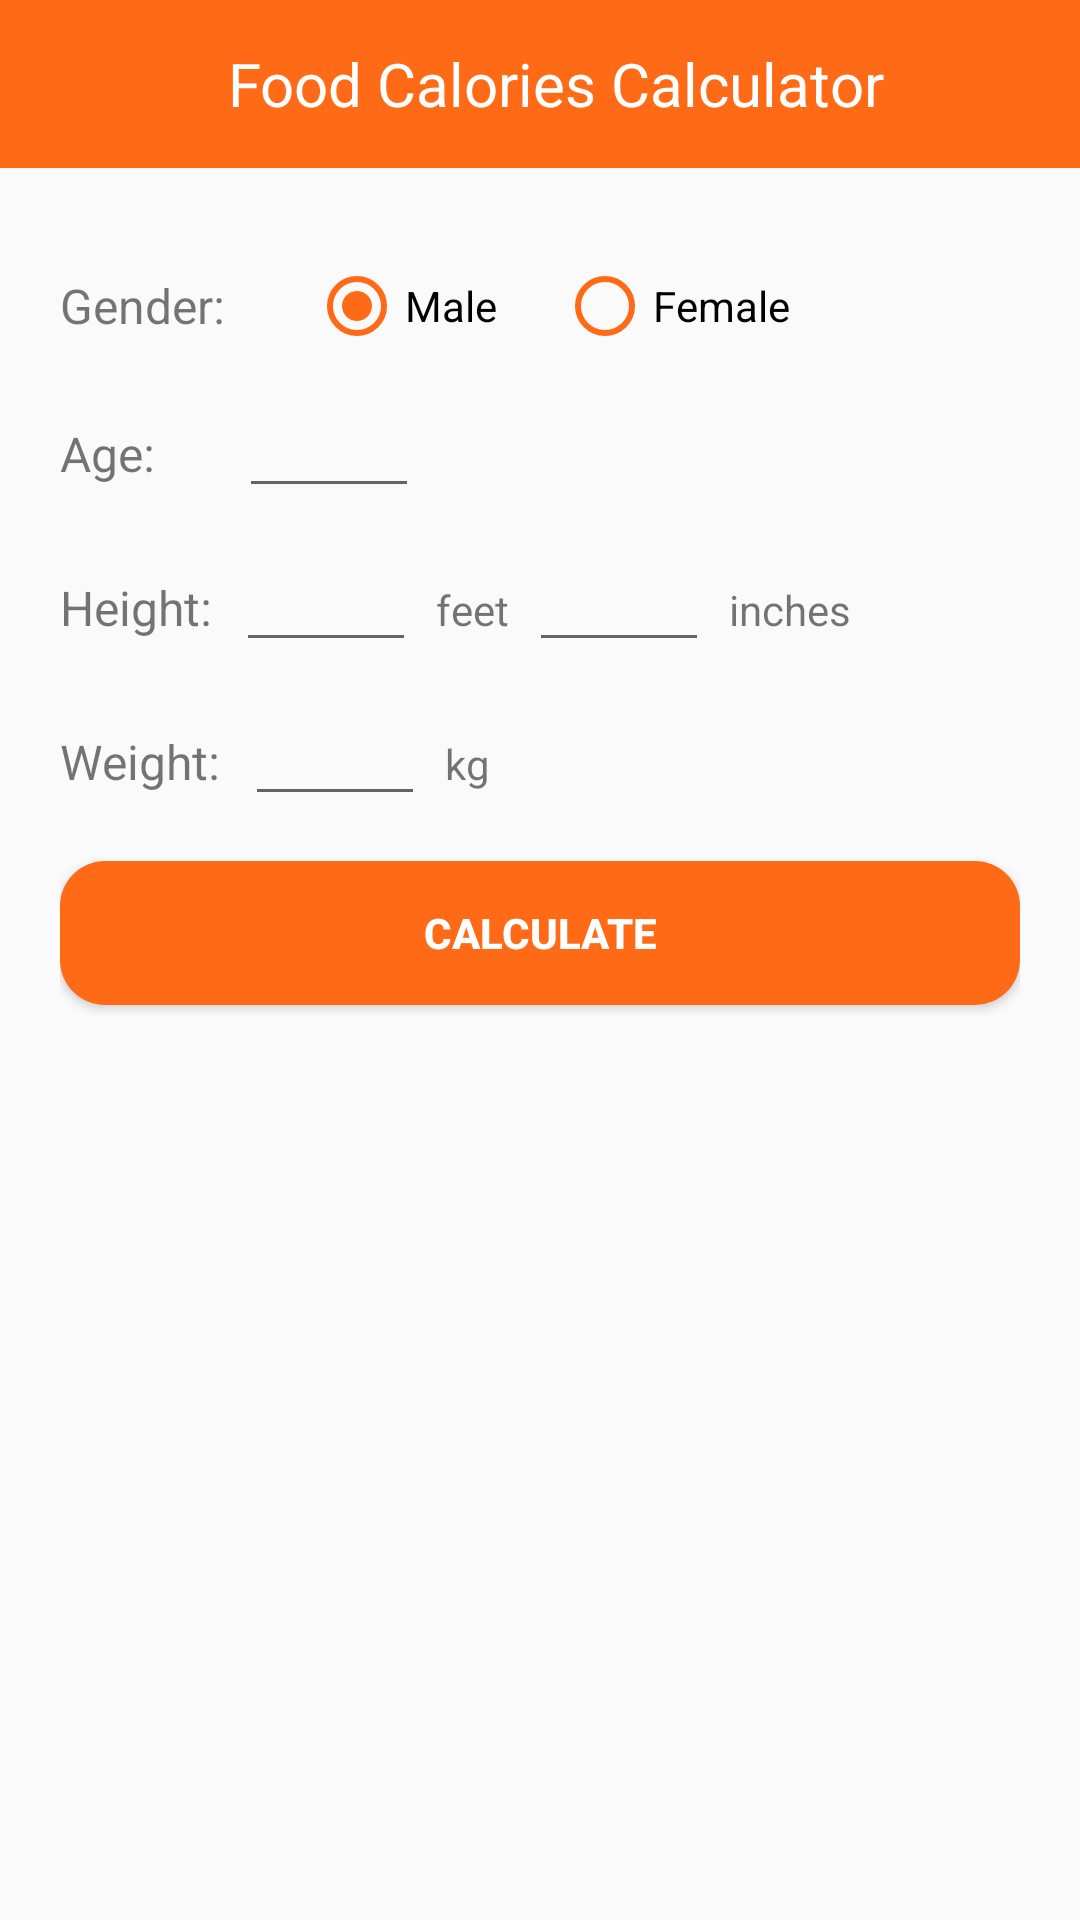

Write the Android layout XML for this screen, with the resource values it uses.
<!-- AndroidManifest.xml: application theme AppTheme -->
<!-- res/layout/activity_calories_calculator.xml -->
<?xml version="1.0" encoding="utf-8"?>
<androidx.constraintlayout.widget.ConstraintLayout xmlns:android="http://schemas.android.com/apk/res/android"
    xmlns:app="http://schemas.android.com/apk/res-auto"
    xmlns:tools="http://schemas.android.com/tools"
    android:layout_width="match_parent"
    android:layout_height="match_parent"
    tools:context=".CaloriesCalculator">

    <LinearLayout
        android:layout_width="0dp"
        android:layout_height="0dp"
        app:layout_constraintTop_toTopOf="parent"
        app:layout_constraintLeft_toLeftOf="parent"
        app:layout_constraintRight_toRightOf="parent"
        app:layout_constraintBottom_toBottomOf="parent"
        android:orientation="vertical">

        <LinearLayout
            android:layout_width="match_parent"
            android:layout_height="?actionBarSize"
            android:orientation="horizontal"
            android:background="#FE6A16"
            android:gravity="center_vertical">
            <ImageView
                android:layout_width="wrap_content"
                android:layout_height="wrap_content"
                android:id="@+id/back"
                android:layout_marginLeft="10dp"
                android:src="@drawable/ic_arrow_back_black_24dp"/>
            <TextView
                android:layout_width="match_parent"
                android:layout_height="wrap_content"
                android:text="Food Calories Calculator"
                android:textSize="20sp"
                android:gravity="center"
                android:textColor="#ffffff" />
        </LinearLayout>
    <LinearLayout
        android:layout_width="match_parent"
        android:layout_height="match_parent"
        android:orientation="vertical"
        android:padding="20dp">
        <LinearLayout
            android:layout_width="match_parent"
            android:layout_height="wrap_content"
            android:orientation="horizontal"
            android:layout_marginTop="10dp"
            android:gravity="center_vertical">
            <TextView
                android:layout_width="wrap_content"
                android:layout_height="wrap_content"
                android:text="Gender:  "
                android:textSize="16sp"/>
            <RadioGroup
                android:layout_width="wrap_content"
                android:layout_height="wrap_content"
                android:orientation="horizontal"
                android:id="@+id/radioGroup1">
                <RadioButton
                    android:layout_width="wrap_content"
                    android:layout_height="wrap_content"
                    android:id="@+id/male"
                    android:text="Male"
                    app:buttonTint="#FE6A16"
                    android:layout_marginLeft="20dp"
                    android:checked="true"
                    />
                <RadioButton
                    android:layout_width="wrap_content"
                    android:layout_height="wrap_content"
                    android:id="@+id/female"
                    android:layout_marginLeft="20dp"
                    app:buttonTint="#FE6A16"
                    android:text="Female"
                    />
            </RadioGroup>

        </LinearLayout>
        <LinearLayout
            android:layout_width="match_parent"
            android:layout_height="wrap_content"
            android:orientation="horizontal"
            android:layout_marginTop="10dp"
            android:layout_gravity="center_horizontal" >
            <TextView
                android:layout_width="wrap_content"
                android:layout_height="wrap_content"
                android:text="Age:       "
                android:textSize="16sp"/>
            <EditText
                android:layout_width="60dp"
                android:layout_height="wrap_content"
                android:inputType="number"
                android:ems="10"
                android:id="@+id/age"/>

        </LinearLayout>
        <LinearLayout
            android:layout_width="match_parent"
            android:layout_height="wrap_content"
            android:orientation="horizontal"
            android:layout_marginTop="10dp"
            android:layout_gravity="center_horizontal" >
            <TextView
                android:layout_width="wrap_content"
                android:layout_height="wrap_content"
                android:text="Height:  "
                android:textSize="16sp"/>
            <EditText
                android:layout_width="60dp"
                android:layout_height="wrap_content"
                android:inputType="number"
                android:ems="10"
                android:id="@+id/feet" />
            <TextView
                android:layout_width="wrap_content"
                android:layout_height="wrap_content"
                android:text="  feet  "/>
            <EditText
                android:layout_width="60dp"
                android:layout_height="wrap_content"
                android:inputType="number"
                android:ems="10"
                android:id="@+id/inches" />
            <TextView
                android:layout_width="wrap_content"
                android:layout_height="wrap_content"
                android:text="  inches" />
        </LinearLayout>
        <LinearLayout
            android:layout_width="match_parent"
            android:layout_height="wrap_content"
            android:orientation="horizontal"
            android:layout_marginTop="10dp"
            android:layout_gravity="center_horizontal" >
            <TextView
                android:layout_width="wrap_content"
                android:layout_height="wrap_content"
                android:text="Weight:  "
                android:textSize="16sp"/>
            <EditText
                android:layout_width="60dp"
                android:layout_height="wrap_content"
                android:inputType="number"
                android:ems="10"
                android:id="@+id/weight"/>
            <TextView
                android:layout_width="wrap_content"
                android:layout_height="wrap_content"
                android:text="  kg  "/>
        </LinearLayout>
        <Button
            android:layout_width="match_parent"
            android:layout_height="wrap_content"
            android:text="Calculate"
            android:id="@+id/signinBtn"
            android:layout_gravity="center_horizontal"
            android:layout_marginTop="15dp"
            android:visibility="visible"
            android:textColor="@android:color/white"
            android:background="@drawable/button_primary"
            android:textStyle="bold" />

        <LinearLayout
            android:layout_width="match_parent"
            android:layout_height="wrap_content"
            android:orientation="horizontal"
            android:layout_marginTop="15dp"
            android:gravity="center"
            android:id="@+id/calories_layout"
            android:visibility="gone">

            <TextView
                android:layout_width="wrap_content"
                android:layout_height="wrap_content"
                android:text="Total Calories:  "
                android:textSize="20sp"/>
            <TextView
                android:layout_width="wrap_content"
                android:layout_height="wrap_content"
                android:textColor="#ff0000"
                android:id="@+id/calories"
                android:textSize="20sp"/>
        </LinearLayout>

    </LinearLayout>
    </LinearLayout>
</androidx.constraintlayout.widget.ConstraintLayout>
<!-- resources referenced by this layout -->
<resources>
  <!-- drawable button_primary (drawable) -->
  <?xml version="1.0" encoding="utf-8"?>
  <shape xmlns:android="http://schemas.android.com/apk/res/android"
      android:shape="rectangle" >
  
      <solid
          android:color="#FE6A16"/>
  
      <corners
          android:radius="15dp"/>
  </shape>
  <style name="AppTheme" parent="Theme.AppCompat.Light.DarkActionBar">
          
          <item name="colorPrimary">@color/colorPrimary</item>
          <item name="colorPrimaryDark">@color/colorPrimaryDark</item>
          <item name="colorAccent">@color/colorAccent</item>
      </style>
  <color name="colorPrimary">#008577</color>
  <color name="colorPrimaryDark">#00574B</color>
  <color name="colorAccent">#FE6A16</color>
</resources>
